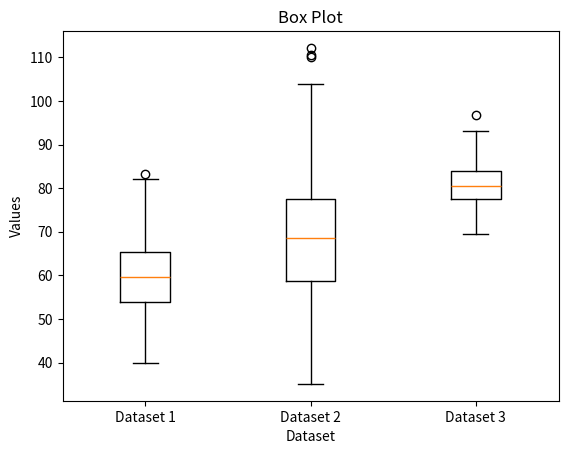

Write the Python code that produced this figure.
import matplotlib.pyplot as plt
import numpy as np

# Data
dataset1 = np.random.normal(60, 10, 100) # 100 data points around mean 60
dataset2 = np.random.normal(70, 15, 100) # 100 data points around mean 70
dataset3 = np.random.normal(80, 5, 100) # 100 data points around mean 80

# Plotting
plt.boxplot([dataset1, dataset2, dataset3], labels=["Dataset 1", "Dataset 2", "Dataset 3"])
plt.xlabel("Dataset")
plt.ylabel("Values")
plt.title("Box Plot")
plt.show()

